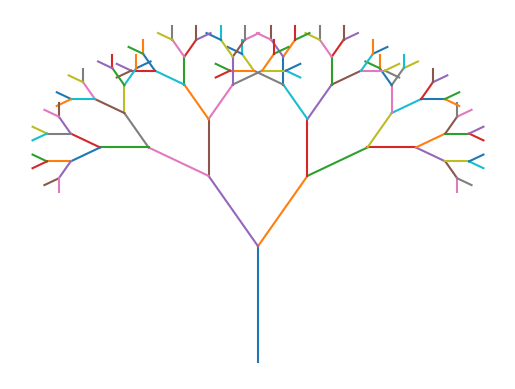

The matplotlib source for this figure:
import numpy as np
import matplotlib.pyplot as plt

#define a recursion function for drawing
def draw_branch(ax, x, y, angle, length, depth):
    if depth == 0:   #shut down statement
        return 
    # calculate the movement each time
    end_x = x + length * np.cos(np.radians(angle))
    end_y = y + length * np.sin(np.radians(angle))

    ax.plot([x, end_x], [y, end_y])  #draw a line each time

    draw_branch(ax, end_x, end_y, angle - 30, length * 0.7, depth - 1)
    draw_branch(ax, end_x, end_y, angle + 30, length * 0.7, depth - 1)


fig, ax = plt.subplots()
ax.axis("off")   #clean the x and y lable from the canva
draw_branch(ax, 0, 0, 90, 100, 7)
plt.show()


"""
PRACTICE: 
============================
def recursive_sum(lst):
    if len(lst) == 0:
        return 0
    return lst[0] + recursive_sum(lst[1:])

============================
def reverse(s):
    if len(s) == 1:
        return s[0]
    return reverse(s[1:]) + s[0]

"""
